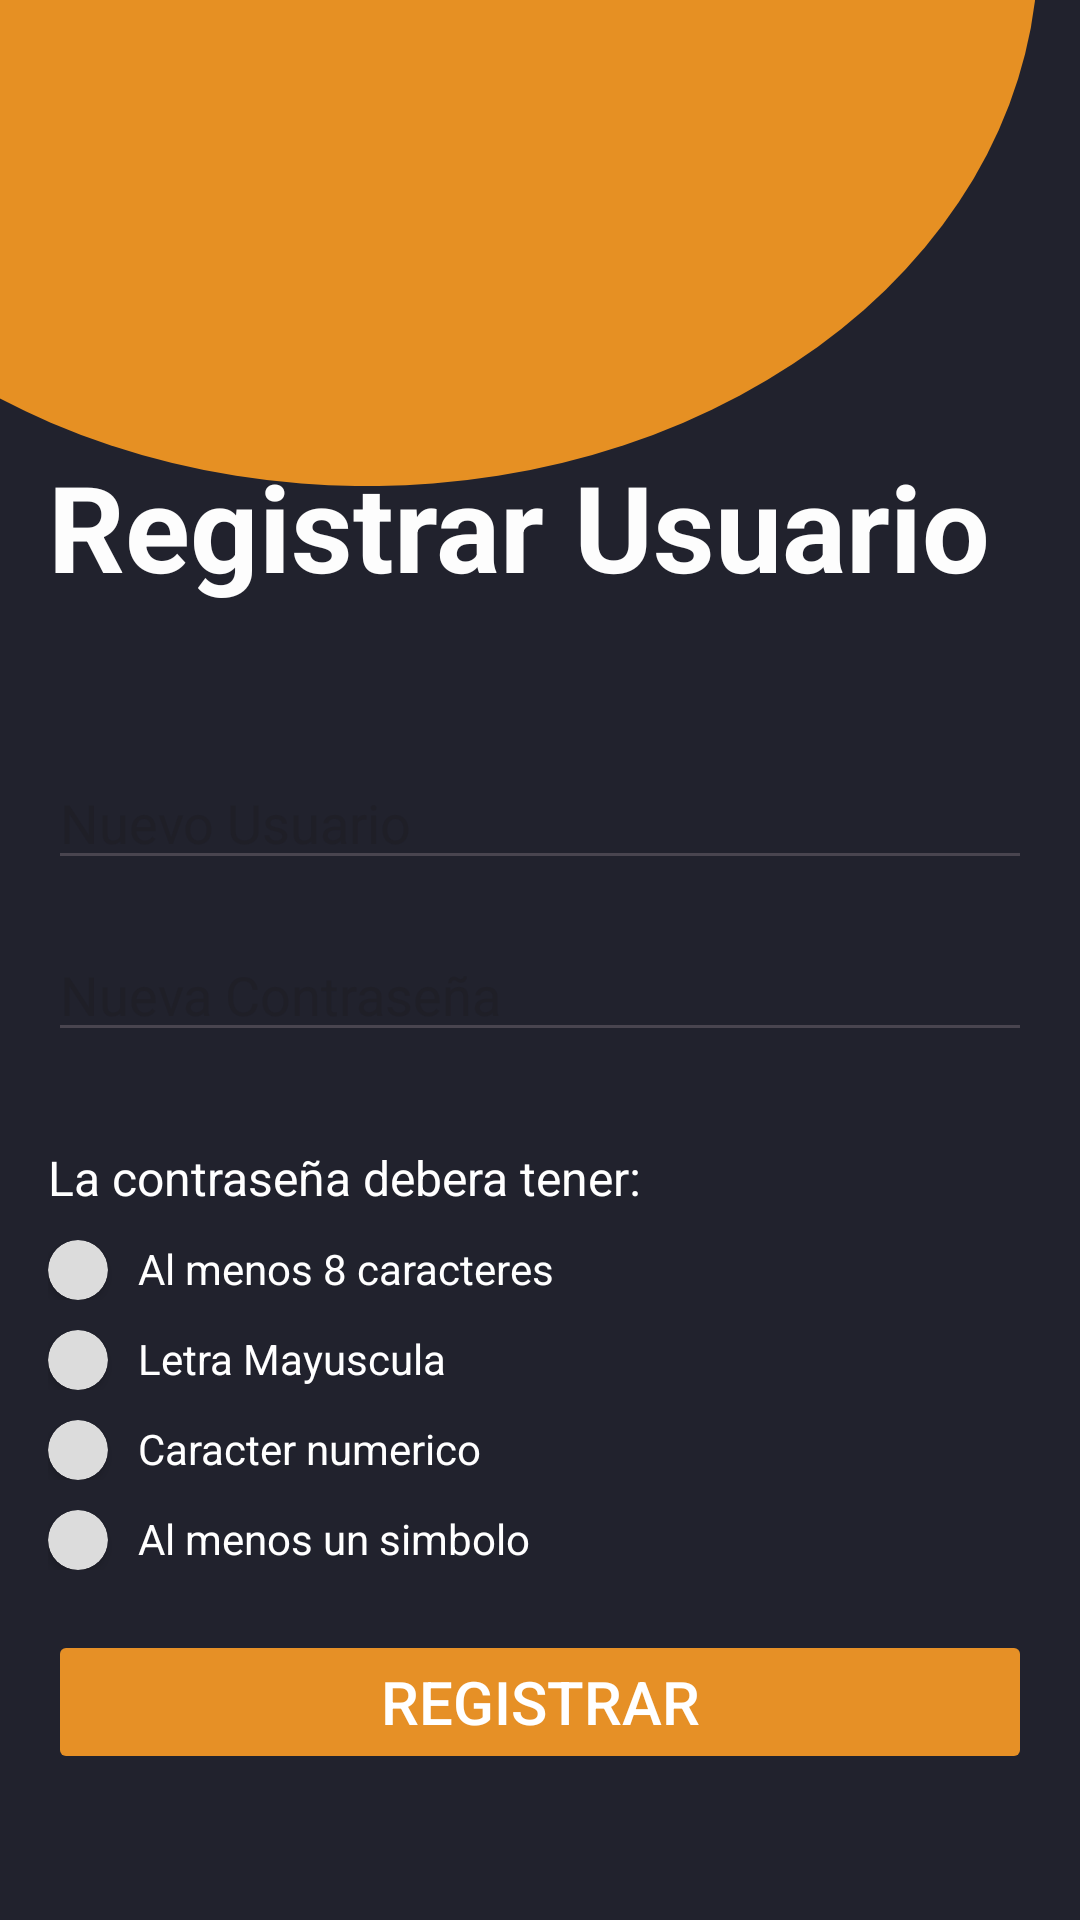

Layout XML and referenced resources for this Android screen:
<!-- AndroidManifest.xml: application theme Theme.SISPIZZA -->
<!-- res/layout/activity_registro.xml -->
<?xml version="1.0" encoding="utf-8"?>
<LinearLayout xmlns:android="http://schemas.android.com/apk/res/android"
    xmlns:app="http://schemas.android.com/apk/res-auto"
    xmlns:tools="http://schemas.android.com/tools"
    android:layout_width="match_parent"
    android:layout_height="match_parent"
    android:orientation="vertical"
    android:padding="16dp"
    android:background="@drawable/bgregisterorange"
    android:gravity="center">

    <TextView
        android:layout_width="match_parent"
        android:layout_height="wrap_content"
        android:text="Registrar Usuario"
        android:textColor="#FDFDFD"
        android:layout_marginTop="100dp"
        android:textSize="40dp"
        android:textStyle="bold" />

    <EditText
        android:id="@+id/etNuevoUsuario"
        android:layout_width="match_parent"
        android:layout_height="wrap_content"
        android:hint="Nuevo Usuario"
        android:layout_marginTop="50dp"
        android:inputType="text"
        android:textSize="18sp"
        android:textColor="@color/white"
        android:layout_marginBottom="16dp" />

    <EditText
        android:id="@+id/etNuevaContraseña"
        android:layout_width="match_parent"
        android:layout_height="wrap_content"
        android:hint="Nueva Contraseña"
        android:inputType="textPassword"
        android:textColor="@color/white"
        android:textSize="18sp"
        android:layout_marginBottom="16dp" />

    <TextView
        android:layout_width="match_parent"
        android:layout_height="wrap_content"
        android:layout_marginTop="15dp"
        android:text="La contraseña debera tener:"
        android:textColor="@color/white"
        android:textSize="16sp"
        />

    <LinearLayout
        android:layout_width="match_parent"
        android:layout_height="wrap_content"
        android:layout_marginTop="10dp"
        android:layout_gravity="center"
        android:orientation="horizontal">

        <androidx.cardview.widget.CardView
            android:id="@+id/cardOne"
            android:layout_width="20dp"
            android:layout_height="20dp"
            app:cardBackgroundColor="#dcdcdc"
            android:layout_gravity="center"
            app:cardCornerRadius="25dp"
            >
            <ImageView
                android:layout_width="15dp"
                android:layout_height="15dp"
                android:layout_gravity="center"
                android:background="@drawable/baseline_check_24"
                />

        </androidx.cardview.widget.CardView>
        <TextView
            android:layout_width="match_parent"
            android:layout_height="wrap_content"
            android:layout_marginStart="10dp"
            android:layout_marginEnd="10dp"
            android:gravity="center|start"
            android:text="Al menos 8 caracteres"
            android:textColor="@color/white"/>


    </LinearLayout>

    <LinearLayout
        android:layout_width="match_parent"
        android:layout_height="wrap_content"
        android:layout_marginTop="10dp"
        android:layout_gravity="center"
        android:orientation="horizontal">

        <androidx.cardview.widget.CardView
            android:id="@+id/cardTwo"
            android:layout_width="20dp"
            android:layout_height="20dp"
            app:cardBackgroundColor="#dcdcdc"
            android:layout_gravity="center"
            app:cardCornerRadius="25dp"
            >
            <ImageView
                android:layout_width="15dp"
                android:layout_height="15dp"
                android:layout_gravity="center"
                android:background="@drawable/baseline_check_24"
                />

        </androidx.cardview.widget.CardView>
        <TextView
            android:layout_width="match_parent"
            android:layout_height="wrap_content"
            android:layout_marginStart="10dp"
            android:layout_marginEnd="10dp"
            android:gravity="center|start"
            android:text="Letra Mayuscula"
            android:textColor="@color/white"/>


    </LinearLayout>

    <LinearLayout
        android:layout_width="match_parent"
        android:layout_height="wrap_content"
        android:layout_marginTop="10dp"
        android:layout_gravity="center"
        android:orientation="horizontal">

        <androidx.cardview.widget.CardView
            android:id="@+id/cardThree"
            android:layout_width="20dp"
            android:layout_height="20dp"
            app:cardBackgroundColor="#dcdcdc"
            android:layout_gravity="center"
            app:cardCornerRadius="25dp"
            >
            <ImageView
                android:layout_width="15dp"
                android:layout_height="15dp"
                android:layout_gravity="center"
                android:background="@drawable/baseline_check_24"
                />

        </androidx.cardview.widget.CardView>
        <TextView
            android:layout_width="match_parent"
            android:layout_height="wrap_content"
            android:layout_marginStart="10dp"
            android:layout_marginEnd="10dp"
            android:gravity="center|start"
            android:text="Caracter numerico"
            android:textColor="@color/white"/>


    </LinearLayout>

    <LinearLayout
        android:layout_width="match_parent"
        android:layout_height="wrap_content"
        android:layout_marginTop="10dp"
        android:layout_gravity="center"
        android:orientation="horizontal">

        <androidx.cardview.widget.CardView
            android:id="@+id/cardFour"
            android:layout_width="20dp"
            android:layout_height="20dp"
            app:cardBackgroundColor="#dcdcdc"
            android:layout_gravity="center"
            app:cardCornerRadius="25dp"
            >
            <ImageView
                android:layout_width="15dp"
                android:layout_height="15dp"
                android:layout_gravity="center"
                android:background="@drawable/baseline_check_24"
                />

        </androidx.cardview.widget.CardView>
        <TextView
            android:layout_width="match_parent"
            android:layout_height="wrap_content"
            android:layout_marginStart="10dp"
            android:layout_marginEnd="10dp"
            android:gravity="center|start"
            android:text="Al menos un simbolo"
            android:textColor="@color/white"/>


    </LinearLayout>


    <Button
        android:id="@+id/btnRegistrar"
        android:layout_width="match_parent"
        android:layout_height="wrap_content"
        android:layout_marginTop="20dp"
        android:enabled="false"
        android:text="Registrar"
        android:textColor="#FFFFFF"
        android:backgroundTint="#e69026"
        android:textSize="20sp"
         />



</LinearLayout>
<!-- resources referenced by this layout -->
<resources>
  <color name="white">#FFFFFFFF</color>
  <!-- drawable bgregisterorange: png bitmap (drawable, 21393 bytes) -->
  <style name="Theme.SISPIZZA" parent="Base.Theme.SISPIZZA" />
  <style name="Base.Theme.SISPIZZA" parent="Theme.Material3.DayNight.NoActionBar">
          
          
      </style>
</resources>
